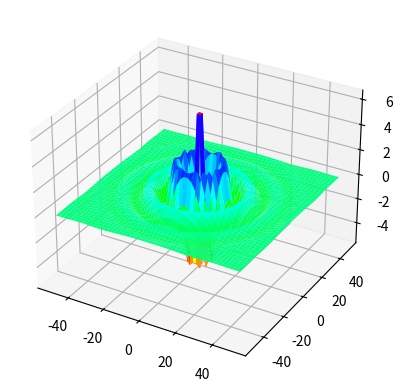

Reproduce this figure in Python.
#!/usr/bin/python

import numpy as np
import matplotlib.pyplot as plt
from mpl_toolkits.mplot3d import Axes3D

fig = plt.figure()
ax = fig.add_subplot(111, projection='3d')

CYC = 8
DIV = 50
AMP = 10
freq = .5
damp = .1

xmax = 2 * np.pi * CYC ;
x = np.matrix( np.linspace( -xmax , xmax , DIV ) )
ones = np.matrix( np.ones( x.shape ) )
X = ones.T * x
Y = x.T * ones

R = np.sqrt( np.square( X ) + np.square( Y ) )

Z = AMP * np.multiply(  np.cos( freq * R ) , np.exp( -damp * R ) )

ax.plot_surface( X , Y , Z , rstride=1 , cstride=1 , cmap='hsv' )

plt.show()

